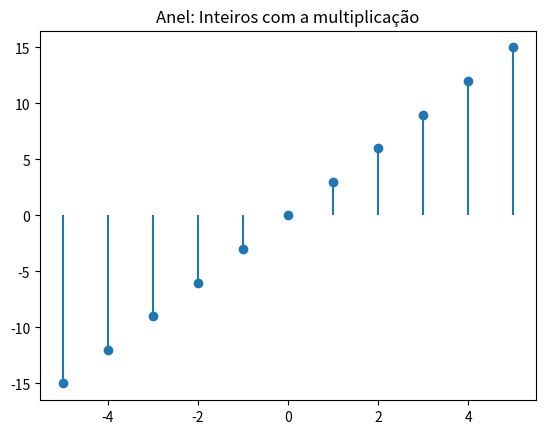

Python code for this plot:
import matplotlib.pyplot as plt
import numpy as np


x = np.arange(-5, 6)
y = x * 3

plt.stem(x, y, basefmt=" ")
plt.title("Anel: Inteiros com a multiplicação")
plt.show()